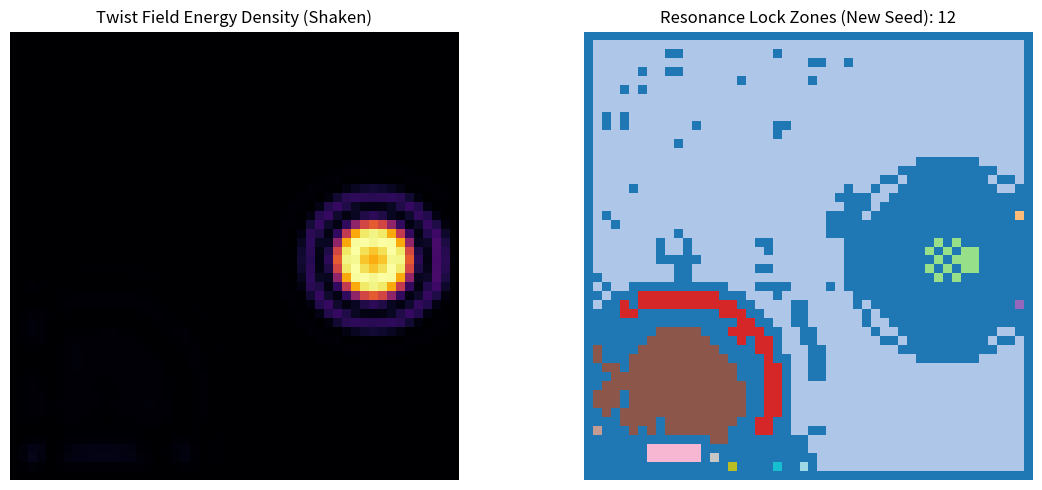

Here is the Python script that generated this plot:

import numpy as np
import matplotlib.pyplot as plt
from scipy.ndimage import label

# Parameters
Nx, Ny = 50, 50
dt = 0.05
damping = 0.95
lambda_fixed = 1.5
n_fixed = 2.17
mod_p = 17
injection_times = [0, 50, 100]
centers = [(10, 10), (40, 10), (25, 40)]
twist_amplitude = 0.15
injection_radius = 10.0
threshold = 5

# New random seed (implicit)
phi = np.zeros((Nx, Ny))
velocity = np.zeros((Nx, Ny))

# Evolve with dynamic twist injection
for t in range(150):
    if t in injection_times:
        idx = injection_times.index(t)
        cx, cy = centers[idx]
        for x in range(Nx):
            for y in range(Ny):
                r2 = (x - cx)**2 + (y - cy)**2
                phi[x, y] += np.exp(-r2 / injection_radius) * twist_amplitude

    new_phi = phi.copy()
    for x in range(1, Nx - 1):
        for y in range(1, Ny - 1):
            laplacian = (
                phi[x+1, y] + phi[x-1, y] + phi[x, y+1] + phi[x, y-1] - 4 * phi[x, y]
            )
            force = -np.sign(phi[x, y]) * lambda_fixed * n_fixed * (abs(phi[x, y])) ** (n_fixed - 1)
            acceleration = laplacian + force
            velocity[x, y] = damping * (velocity[x, y] + dt * acceleration)
            new_phi[x, y] += velocity[x, y]
    phi = new_phi

# Analyze mod p and resonance mask
mod_field = np.round(phi * 1000).astype(int) % mod_p
mask = np.zeros_like(mod_field, dtype=bool)
for x in range(1, Nx - 1):
    for y in range(1, Ny - 1):
        patch = mod_field[x-1:x+2, y-1:y+2]
        if np.count_nonzero(patch == mod_field[x, y]) >= threshold:
            mask[x, y] = True

# Label resonance zones
labeled_array, num_features = label(mask, structure=np.ones((3, 3), dtype=int))

# Energy density
energy_density = 0.5 * velocity**2 + lambda_fixed * (np.abs(phi))**n_fixed

# Plot output
fig, axs = plt.subplots(1, 2, figsize=(12, 5))
axs[0].imshow(energy_density, cmap='inferno')
axs[0].set_title("Twist Field Energy Density (Shaken)")
axs[0].axis('off')
axs[1].imshow(labeled_array, cmap='tab20')
axs[1].set_title(f"Resonance Lock Zones (New Seed): {num_features}")
axs[1].axis('off')
plt.tight_layout()
plt.show()
